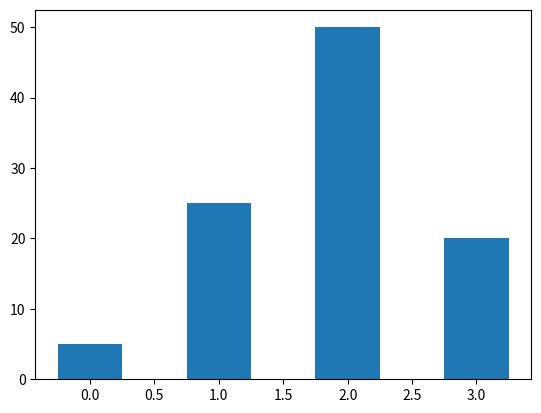

This chart was generated by the following Python code:
#Matplotlib Plotting
#Autor: Javier Arturo Hernández Sosa
#Fecha: 30/Sep/2017
# [redacted]
#Gráfica de Barras

import matplotlib.pyplot as plt
#Generamos los datos
data = [5.,25.,50.,20,]
#Creamos la gráfica de barras, y pasamos por parametros la cordenada en x de cada barra
#,la altura de cada barra y la anchura de la barra
plt.bar(range(len(data)),data,width=0.5)
plt.show()